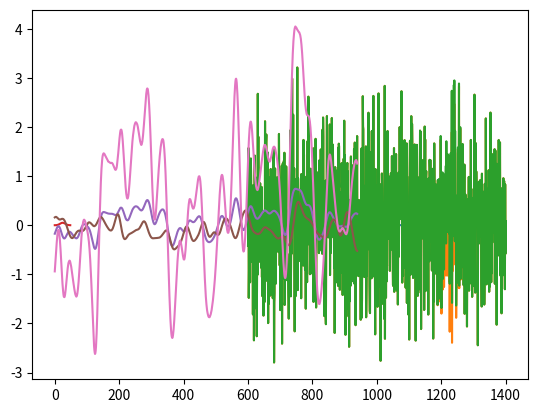

Generate this figure with matplotlib:
import numpy as np
from scipy import stats as stats
import matplotlib.pyplot as plt

l0 = 656.3

x = np.random.uniform(0.0,1.0)

def lobs(x,l0):
    lob = x*l0 + l0
    return lob

print("Pour z = ", x, "la longueur d'onde observee sera", lobs(x,l0),"nm")

def lon(ini,fin,num):
    lond = np.linspace(ini, fin, num, retstep = True)
    l = lond[0]
    step = lond[1]
    return l,step

l,step = lon(600,1400,1000)

#print("le tableau de longueur d'onde est:",l, "avec un pas qui separe deux longueurs: ",step)

dev = lobs(x,l0)*0.01
obs = lobs(x,l0)

def pdf(longueur, centre, deviation):
    y = stats.norm.pdf(longueur,centre,deviation)
    return y


""" DONNEES """

ysig = 30*pdf(l,obs,dev)

plt.plot(l,ysig)
plt.show()

bruit = np.random.normal(0,1,1000)
plt.plot(l,bruit)
plt.show()

data = ysig + bruit

plt.plot(l,data)
plt.show()


""" MODELS: Du signal et du bruit """

lmod,step = lon(0,60*step,60)
ymodel = pdf(lmod,(step*60/2),8)

plt.plot(lmod,ymodel)
plt.show()

bruitmod = np.random.normal(0,1,1000)

""" TRAITEMENT DU SIGNAL """

def cross(ymodel,ysig):
    sizemod = np.size(ymodel)
    sizesig = np.size(ysig)
    
    prod = []

    for i in range(sizesig-sizemod):
        p = np.dot(ymodel,ysig[i:(i+sizemod)])
        prod.append(p)
    return prod


prodat = cross(ymodel,data)
plt.plot(prodat)
plt.show()

prodbruit = cross(ymodel,bruitmod)
plt.plot(prodbruit)
plt.show()

devbr = np.std(prodbruit)
SNR = prodat/devbr

plt.plot(SNR)
plt.show()

print(np.size(SNR), np.size(data))




















